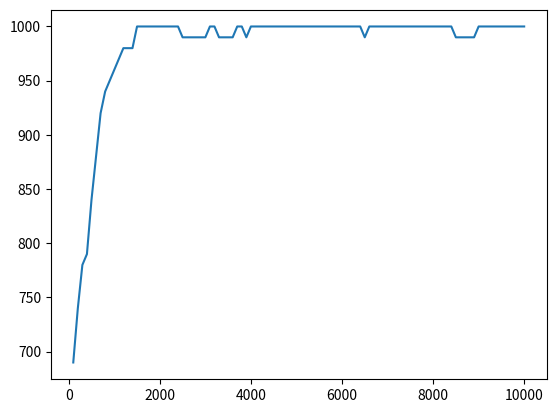

Python code for this plot:
import random
import numpy
import sys
import matplotlib.pyplot as plot
from copy import deepcopy

POPULATION_SIZE = 10
MUTATION_RATE = 0.05
CROSSOVER_RATE = 0.5

GENERATION_LIMIT = 10000
GENERATION_JUMP = 100

MAX_ITEM_WEIGHT = 10
MAX_ITEM_VALUE = 100
KNAPSACK_ITEMS = 100
KNAPSACK_LIMIT = 837
KNAPSACK_OPTIONS = [[random.randrange(MAX_ITEM_VALUE), random.randrange(1, MAX_ITEM_WEIGHT)] for _ in range(KNAPSACK_ITEMS)]

# Population class holding a generation of creatures
class Population:
    def __init__(self):
        self.genNumber = 0
        self.creatures = [Creature() for _ in range(POPULATION_SIZE)]
        self.plotData, = plot.plot([], [])

    # Sort all the creatures by their fitness (and then by weight)
    def sortCreatures(self):
        self.creatures.sort(key=lambda c: (c.getFitness(), c.getWeight()), reverse=True)

    # Add current generation to the graph
    def updateGraph(self):
        self.plotData.set_xdata(numpy.append(self.plotData.get_xdata(), self.genNumber))
        self.plotData.set_ydata(numpy.append(self.plotData.get_ydata(), self.creatures[0].getFitness()))
        axes = plot.gca()
        axes.relim()
        axes.autoscale_view()
        plot.pause(sys.float_info.epsilon)

    # Mutate the current generation of creatures
    def mutate(self):
        self.sortCreatures()
        self.genNumber += 1

        marked = 0
        # Mark half the creatures for death
        while marked != POPULATION_SIZE // 2:
            for i in range(POPULATION_SIZE):
                if random.random() > NORM_CUMULATIVE[i] or self.creatures[i].marked:
                    continue

                self.markForDeath(i)
                marked += 1
                if marked == POPULATION_SIZE // 2:
                    break

        # Breed and mutate the remaining creatures, performing parent roulette
        purgedCreatures = [c for c in self.creatures if c.marked is not True]
        mutatedCreatures = [c.breed(purgedCreatures[random.randrange(len(purgedCreatures))]) for c in purgedCreatures]
        self.creatures = purgedCreatures + mutatedCreatures

    # Mark a creature for death
    def markForDeath(self, index):
        self.creatures[index].mark()

    # Print out the current generation's stats
    def printGenerationStats(self):
        self.sortCreatures()
        bestCreature = self.creatures[0]
        averageCreature = self.creatures[POPULATION_SIZE // 2]
        worstCreature = self.creatures[POPULATION_SIZE - 1]

        print(f'Generation {self.genNumber} | Best: {bestCreature} | Average: {averageCreature} | Worst: {worstCreature}')


# Creature class
class Creature:
    def __init__(self):
        # Randomly allocate the creature items from the knapsack options
        self.items = [1 if bool(random.getrandbits(1)) else 0 for _ in range(KNAPSACK_ITEMS)]
        self.marked = False

    # Breed the creature with a partner
    def breed(self, partner):
        offspring = deepcopy(self)
        # Take a random amount of 'genes' (items) from each parent
        offspring.items = [self.items[i] if random.random() < CROSSOVER_RATE else partner.items[i] for i in range(KNAPSACK_ITEMS)]

        # Randomly mutate the offpsring
        if random.random() < MUTATION_RATE:
            offspring.mutate()

        return offspring

    # Mutate the creature by toggling one of its items
    def mutate(self):
        self.items[random.randrange(KNAPSACK_ITEMS)] ^= 1

    # Mark the creature for death
    def mark(self):
        self.marked = True

    # Get a list of the items the creature is holding
    def getItems(self):
        return [KNAPSACK_OPTIONS[item] for item in self.items if item == 1]

    # Get the fitness score for the creature
    def getFitness(self):
        return sum([item[0] for item in self.getItems()]) if self.getWeight() <= KNAPSACK_LIMIT else -self.getWeight() + KNAPSACK_LIMIT

    # Get the weight for the creature
    def getWeight(self):
        return sum([item[1] for item in self.getItems()])

    # Print out the creature prettily
    def __str__(self):
        return str(self.getFitness()) + ' at weight ' + str(self.getWeight())

# Setup interactive plot
plot.ion()

# Generate normalised cumulative distribution of population
data = numpy.random.randn(POPULATION_SIZE)
values, _ = numpy.histogram(data, bins=POPULATION_SIZE)
cumulative = numpy.cumsum(values)
NORM_CUMULATIVE = [float(i) / max(cumulative) for i in cumulative]

# Begin evolutionary process
population = Population()
for _ in range(GENERATION_LIMIT):
    population.mutate()

    if population.genNumber % GENERATION_JUMP == 0:
        population.printGenerationStats()
        population.updateGraph()

# Wait for user input to end program
input('Press any key to exit program')
